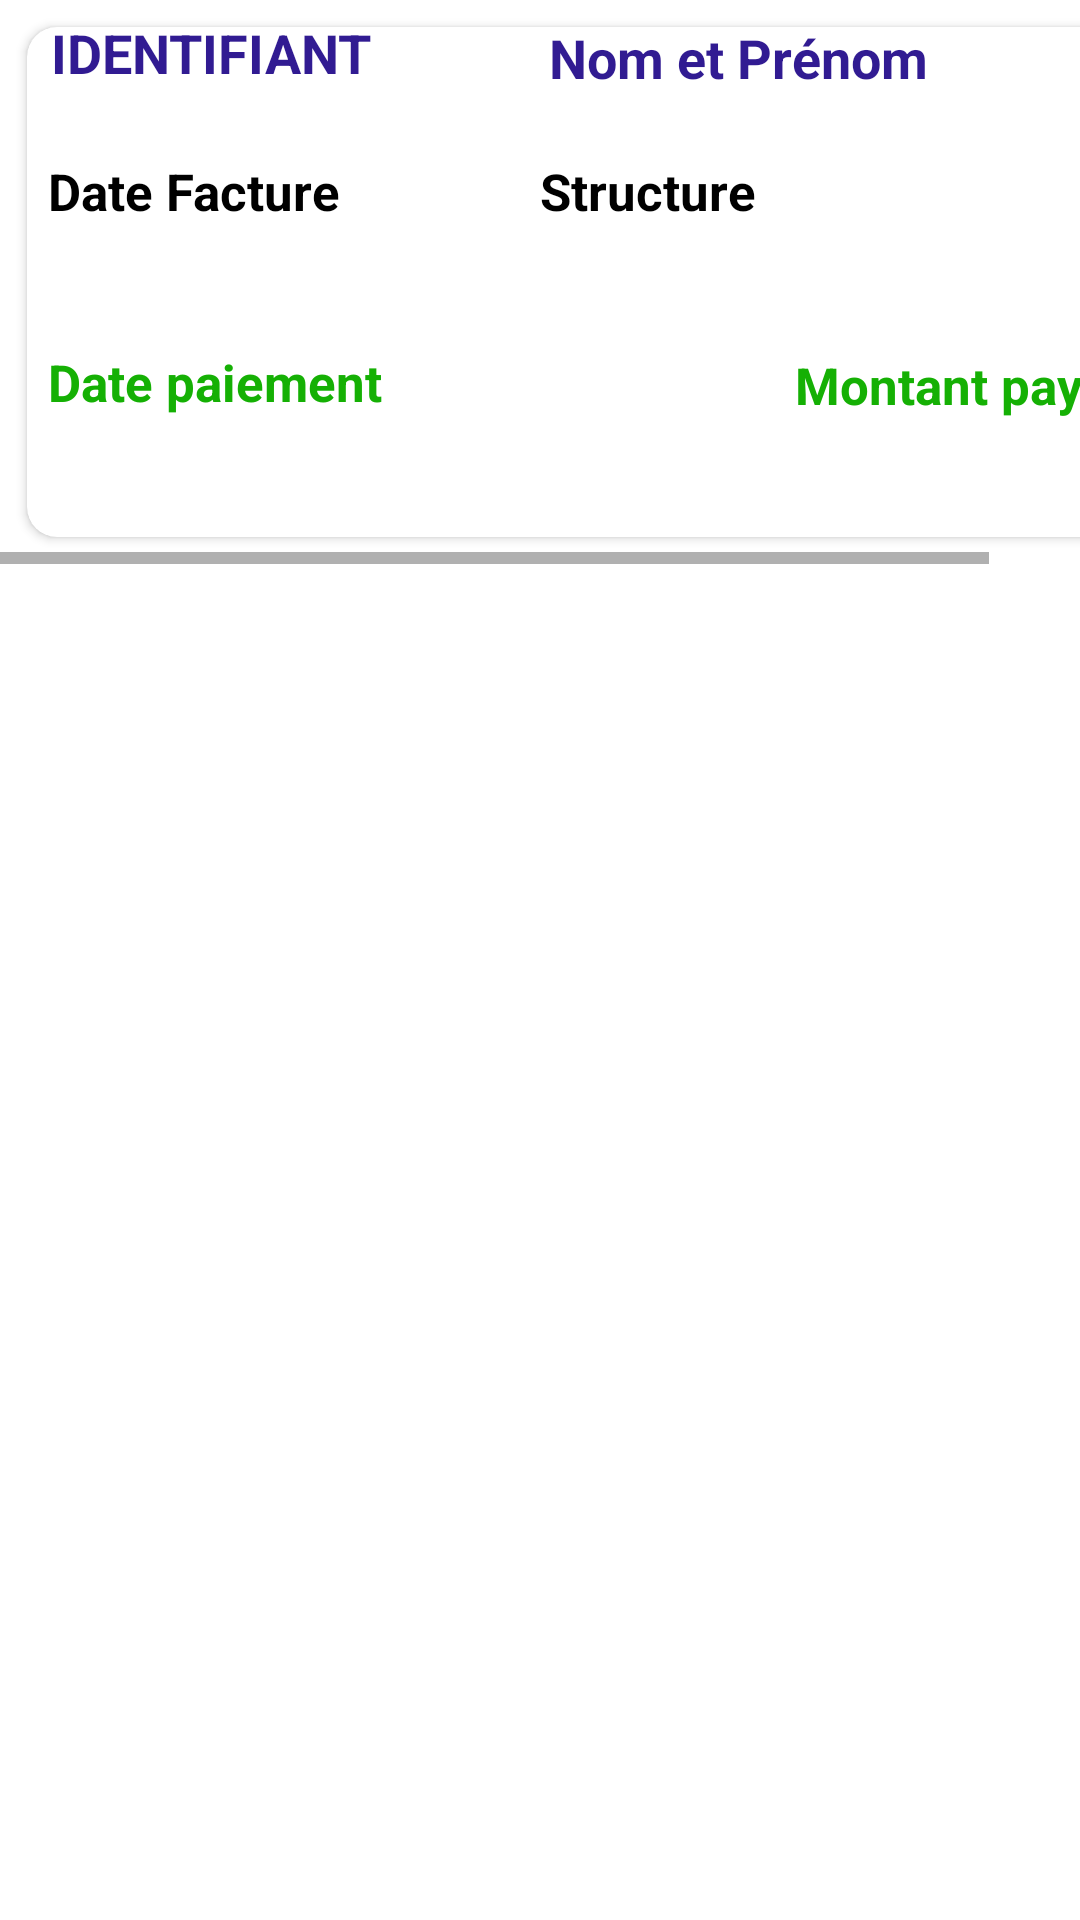

Here is an Android app screen rendered from its layout file. Give the layout XML and the strings, colors and styles it references.
<!-- AndroidManifest.xml: application theme Theme.Grafco3 -->
<!-- res/layout/singleview.xml -->
<?xml version="1.0" encoding="utf-8"?>
<ScrollView xmlns:android="http://schemas.android.com/apk/res/android"
    xmlns:app="http://schemas.android.com/apk/res-auto"
    android:orientation="vertical"
    android:layout_width="match_parent"
    android:layout_height="wrap_content"
    >

<HorizontalScrollView
    android:layout_width="match_parent"
    android:layout_height="wrap_content">
    <androidx.cardview.widget.CardView
        android:layout_width="wrap_content"
        android:layout_height="170dp"
        android:layout_margin="9dp"
        app:cardCornerRadius="10dp"
        app:contentPadding="2dp">

        <LinearLayout
            android:layout_width="378dp"
            android:layout_height="222dp"
            android:layout_marginLeft="2dp"
            android:orientation="vertical">


            <TextView
                android:id="@+id/id"
                android:layout_width="wrap_content"
                android:layout_height="wrap_content"
                android:layout_marginTop="-10dp"
                android:padding="4dp"
                android:text="IDENTIFIANT"
                android:textAppearance="?android:attr/textAppearanceMedium"
                android:textColor="#311b92"
                android:textStyle="bold" />

            <TextView
                android:id="@+id/nomPrenom"
                android:layout_width="wrap_content"
                android:layout_height="wrap_content"
                android:layout_marginLeft="167dp"
                android:layout_marginTop="-30dp"
                android:padding="3dp"
                android:text="Nom et Prénom"
                android:textAppearance="?android:attr/textAppearanceMedium"
                android:textColor="#311b92"
                android:textStyle="bold" />

            <TextView
                android:id="@+id/structure"
                android:layout_width="wrap_content"
                android:layout_height="wrap_content"
                android:layout_marginLeft="167dp"
                android:layout_marginTop="18dp"
                android:text="Structure"
                android:textColor="@color/black"
                android:textSize="17dp"
                android:textStyle="bold"/>

            <TextView
                android:id="@+id/date_facture"
                android:layout_width="wrap_content"
                android:layout_height="wrap_content"
                android:layout_marginTop="-23dp"
                android:paddingStart="3dp"
                android:text="Date Facture"
                android:textColor="@color/black"
                android:textStyle="bold"
                android:textSize="17dp" />

            <TextView
                android:id="@+id/montant_paye"
                android:layout_width="wrap_content"
                android:layout_height="wrap_content"
                android:layout_marginStart="249dp"
                android:layout_marginTop="42dp"
                android:paddingLeft="3dp"
                android:text="Montant payé :"
                android:textStyle="bold"
                android:textColor="#15B004"
                android:textSize="17dp" />


            <TextView
                android:id="@+id/date_paiement"
                android:layout_width="wrap_content"
                android:layout_height="wrap_content"
                android:layout_marginTop="-24dp"
                android:paddingLeft="3dp"
                android:text="Date paiement"
                android:textColor="#15B004"
                android:textSize="17dp"
                android:textStyle="bold" />

        </LinearLayout>
    </androidx.cardview.widget.CardView>
</HorizontalScrollView>
</ScrollView>
<!-- resources referenced by this layout -->
<resources>
  <color name="black">#FF000000</color>
  <style name="Theme.Grafco3" parent="Theme.MaterialComponents.Light.NoActionBar">
          
          <item name="colorPrimary">#F57C00</item>
          <item name="colorPrimaryVariant">@color/purple_700</item>
          <item name="colorOnPrimary">@color/white</item>
          
          <item name="colorSecondary">@color/teal_200</item>
          <item name="colorSecondaryVariant">@color/teal_700</item>
          <item name="colorOnSecondary">@color/black</item>
  
          
          <item name="android:statusBarColor" tools:targetApi="l">?attr/colorPrimaryVariant</item>
          
      </style>
  <color name="purple_700">#F57C00</color>
  <color name="white">#FFFFFFFF</color>
  <color name="teal_200">#FF03DAC5</color>
  <color name="teal_700">#FF018786</color>
</resources>
